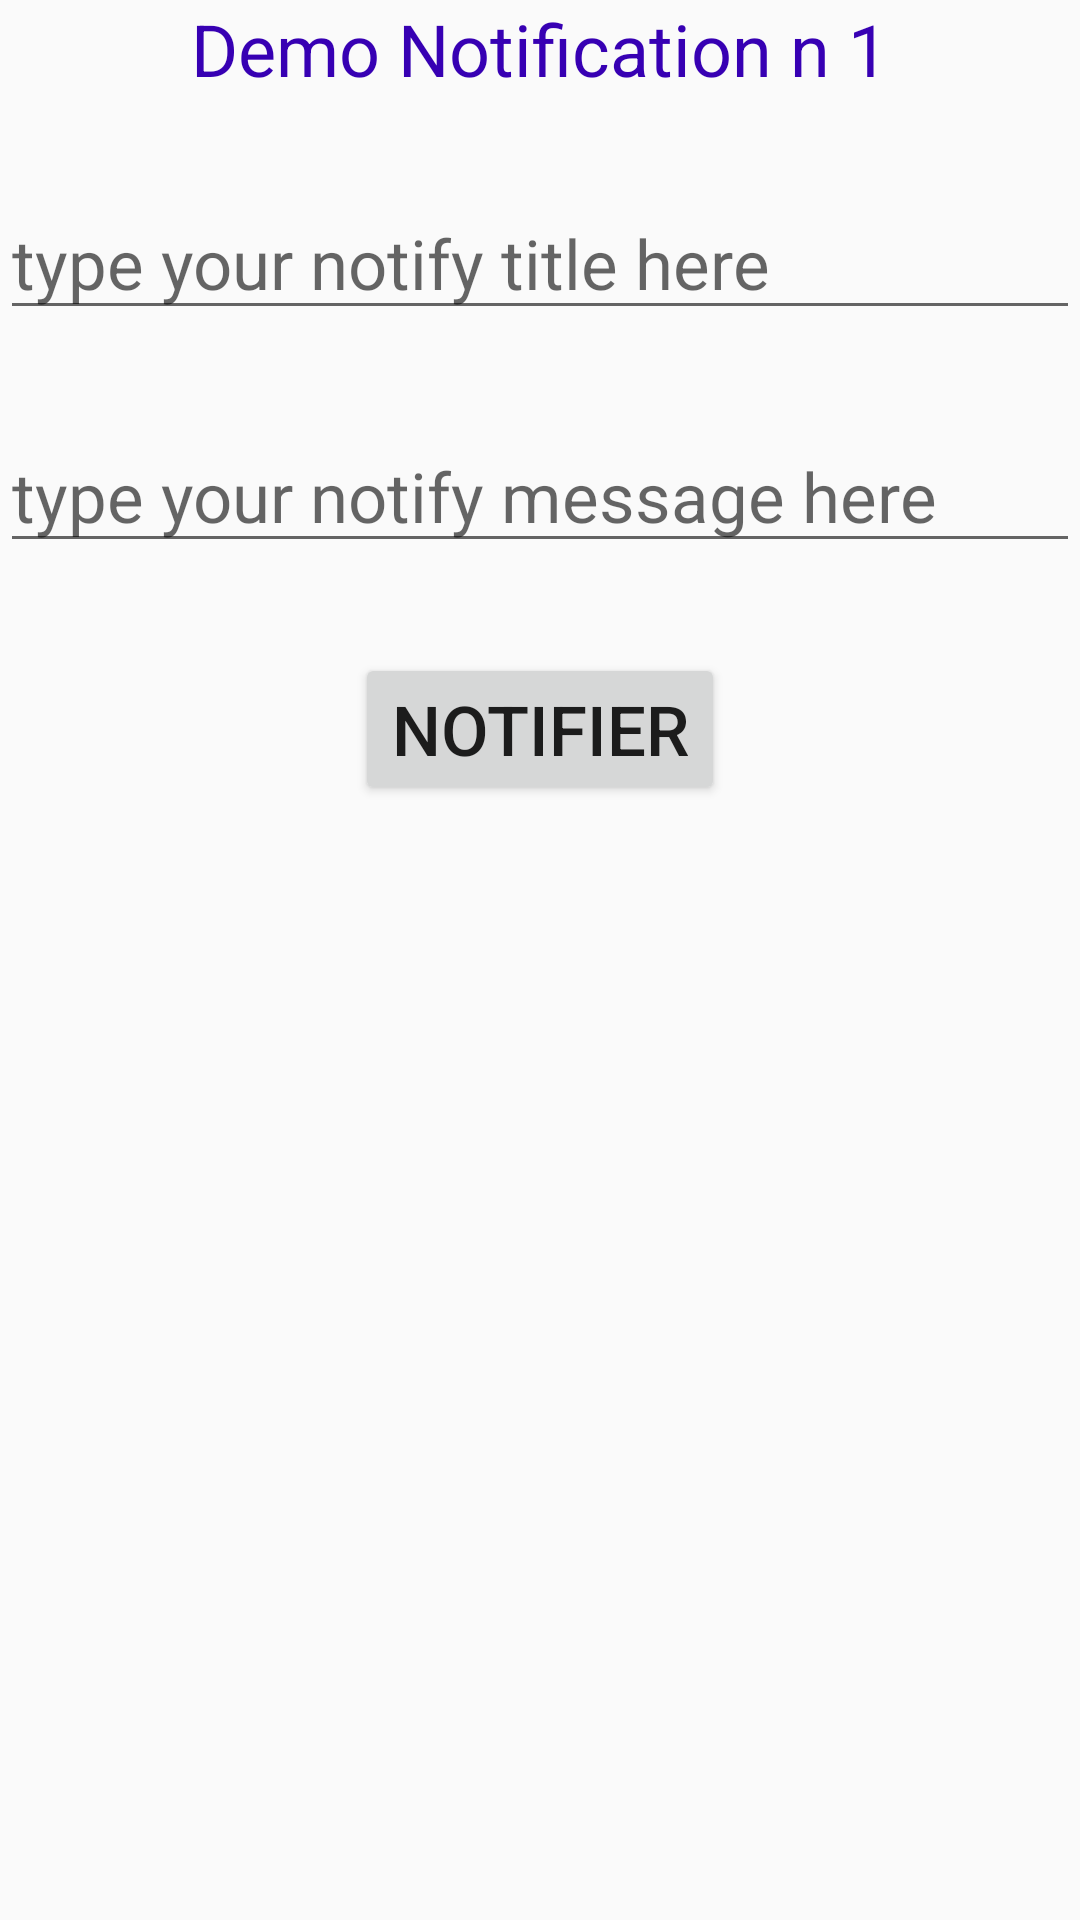

Reconstruct the res/layout file that produces this screen, plus the resources it refers to.
<!-- AndroidManifest.xml: application theme Theme.Mypfe -->
<!-- res/layout/activity_notification2.xml -->
<?xml version="1.0" encoding="utf-8"?>
<LinearLayout xmlns:android="http://schemas.android.com/apk/res/android"
    xmlns:app="http://schemas.android.com/apk/res-auto"
    xmlns:tools="http://schemas.android.com/tools"
    android:layout_width="match_parent"
    android:layout_height="match_parent"
    android:orientation="vertical"
    tools:context=".NotificationActivity2">

    <TextView
        android:layout_width="wrap_content"
        android:layout_height="wrap_content"
        android:text="Demo Notification n 1"
        android:textColor="@color/purple_700"
        android:gravity="center"
        android:layout_gravity="center"
        android:textSize="24dp"
        android:layout_marginBottom="30dp"/>
    <EditText
        android:layout_width="match_parent"
        android:layout_height="wrap_content"
        android:hint="type your notify title here"
        android:id="@+id/edit_text_title"
        android:layout_marginBottom="30dp"
        android:textSize="23sp"/>
    <EditText
        android:layout_width="match_parent"
        android:layout_height="wrap_content"
        android:hint="type your notify message here"
        android:layout_marginBottom="30dp"
        android:textSize="23sp"
        android:id="@+id/edit_text_message"/>
    <Button
        android:id="@+id/buttonNotify1"
        android:layout_width="wrap_content"
        android:layout_height="wrap_content"
        android:text="Notifier"
        android:textSize="23dp"
        android:layout_marginBottom="10dp"
        android:gravity="center"
        android:layout_gravity="center"/>

</LinearLayout>
<!-- resources referenced by this layout -->
<resources>
  <color name="purple_700">#FF3700B3</color>
  <style name="Theme.Mypfe" parent="Theme.AppCompat.Light.DarkActionBar">
          
          <item name="colorPrimary">@color/purple_500</item>
          <item name="colorPrimaryDark">@color/purple_700</item>
          <item name="colorAccent">@color/teal_200</item>
          
      </style>
  <color name="purple_500">#FF6200EE</color>
  <color name="teal_200">#FF03DAC5</color>
</resources>
